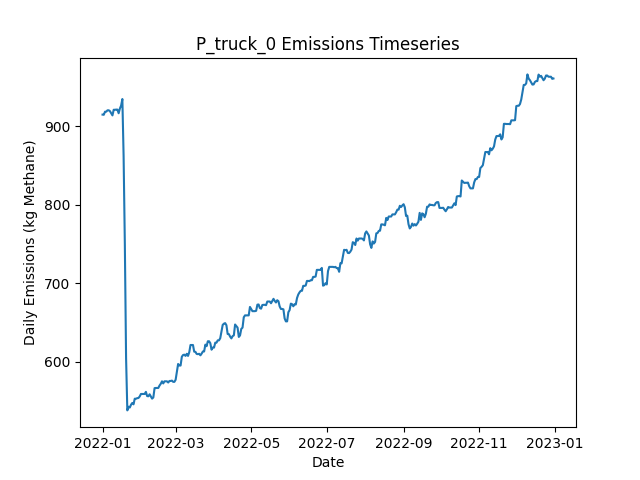

The file beside this chart, header and first rows:
Date, Daily Emissions (Kg Methane), Daily Mitigable Emissions (Kg Methane), Daily Non-Mitigable Emissions (Kg Methan…, Daily Cost ($), Active Leaks, New Leaks, Leaks Repaired, Leaks Naturally Repaired, Leaks Tagged, Daily Repair Cost ($), Daily Natural Repair Cost ($), truck Deployment Cost ($), truck Sites flagged for Follow-Up, truck Leaks tagged for repair, truck Sites Visited, truck Travel Time (Minutes), truck Survey Time (Minutes), OGI_FU_mdl_high Deployment Cost ($), OGI_FU_mdl_high Sites flagged for Follow…, OGI_FU_mdl_high Leaks tagged for repair, OGI_FU_mdl_high Sites Visited, OGI_FU_mdl_high Travel Time (Minutes), OGI_FU_mdl_high Survey Time (Minutes)
2022-01-01, 914.5, 654, 260.5, 400, 329, 330, 0, 1, 0.00000, 0.00000, 200, 400, 0, , 10, 180, 270, 0.00000, , 0, 0, 0, 0
2022-01-02, 914.3, 653.8, 260.5, 400, 328, 0, 0, 1, 0.00000, 0.00000, 200, 400, 0, , 1, 20, 30, 0.00000, , 0, 0, 0, 0
2022-01-03, 918.2, 653.8, 264.4, 1000, 330, 2, 0, 0, 16, 0.00000, 0.00000, 0.00000, 9, , 0, 0, 0, 1000, , 16, 3, 120, 360
2022-01-04, 918.2, 653.8, 264.4, 1000, 330, 0, 0, 0, 24, 0.00000, 0.00000, 0.00000, 1, , 0, 0, 0, 1000, , 24, 3, 120, 360
2022-01-05, 920, 653.6, 266.4, 1000, 330, 1, 0, 1, 34, 0.00000, 200, 0.00000, 0, , 0, 0, 0, 1000, , 34, 3, 120, 360
2022-01-06, 920, 653.6, 266.4, 500, 330, 0, 0, 0, 13, 0.00000, 0.00000, 0.00000, 0, , 0, 0, 0, 500, , 13, 1, 30, 120
2022-01-07, 918.9, 652, 266.8, 0.00000, 329, 1, 0, 1, 0.00000, 0.00000, 200, 0.00000, 0, , 0, 0, 0, 0.00000, , 0, 0, 0, 0
2022-01-08, 916.2, 649.3, 266.8, 0.00000, 328, 1, 0, 1, 0.00000, 0.00000, 200, 0.00000, 0, , 0, 0, 0, 0.00000, , 0, 0, 0, 0
2022-01-09, 913.5, 646.7, 266.8, 0.00000, 327, 0, 0, 1, 0.00000, 0.00000, 200, 0.00000, 0, , 0, 0, 0, 0.00000, , 0, 0, 0, 0
2022-01-10, 920.6, 653.8, 266.8, 0.00000, 331, 4, 0, 0, 0.00000, 0.00000, 0.00000, 0.00000, 0, , 0, 0, 0, 0.00000, , 0, 0, 0, 0
2022-01-11, 920.6, 653.8, 266.8, 0.00000, 331, 0, 0, 0, 0.00000, 0.00000, 0.00000, 0.00000, 0, , 0, 0, 0, 0.00000, , 0, 0, 0, 0
2022-01-12, 920.9, 654, 266.8, 0.00000, 332, 1, 0, 0, 0.00000, 0.00000, 0.00000, 0.00000, 0, , 0, 0, 0, 0.00000, , 0, 0, 0, 0
2022-01-13, 920.9, 654, 266.8, 0.00000, 332, 0, 0, 0, 0.00000, 0.00000, 0.00000, 0.00000, 0, , 0, 0, 0, 0.00000, , 0, 0, 0, 0
2022-01-14, 916.2, 651.4, 264.9, 0.00000, 330, 0, 0, 1, 0.00000, 0.00000, 200, 0.00000, 0, , 0, 0, 0, 0.00000, , 0, 0, 0, 0
2022-01-15, 922.2, 657.4, 264.9, 0.00000, 333, 4, 0, 1, 0.00000, 0.00000, 200, 0.00000, 0, , 0, 0, 0, 0.00000, , 0, 0, 0, 0
2022-01-16, 926, 660.7, 265.3, 0.00000, 334, 2, 0, 1, 0.00000, 0.00000, 200, 0.00000, 0, , 0, 0, 0, 0.00000, , 0, 0, 0, 0
2022-01-17, 934.3, 660.7, 273.6, 0.00000, 335, 2, 0, 1, 0.00000, 0.00000, 200, 0.00000, 0, , 0, 0, 0, 0.00000, , 0, 0, 0, 0
2022-01-18, 861.9, 588.3, 273.6, 2200, 322, 0, 11, 2, 0.00000, 2200, 400, 0.00000, 0, , 0, 0, 0, 0.00000, , 0, 0, 0, 0
2022-01-19, 749.7, 485.1, 264.6, 3800, 302, 1, 19, 0, 0.00000, 3800, 0.00000, 0.00000, 0, , 0, 0, 0, 0.00000, , 0, 0, 0, 0
2022-01-20, 604.7, 337.4, 267.3, 5200, 278, 2, 26, 0, 0.00000, 5200, 0.00000, 0.00000, 0, , 0, 0, 0, 0.00000, , 0, 0, 0, 0
2022-01-21, 538.3, 287.6, 250.7, 2000, 267, 1, 10, 0, 0.00000, 2000, 0.00000, 0.00000, 0, , 0, 0, 0, 0.00000, , 0, 0, 0, 0
2022-01-22, 543, 292.3, 250.7, 0.00000, 269, 2, 0, 0, 0.00000, 0.00000, 0.00000, 0.00000, 0, , 0, 0, 0, 0.00000, , 0, 0, 0, 0
2022-01-23, 541.9, 292.3, 249.7, 0.00000, 270, 2, 0, 0, 0.00000, 0.00000, 0.00000, 0.00000, 0, , 0, 0, 0, 0.00000, , 0, 0, 0, 0
2022-01-24, 545.6, 297.9, 247.7, 0.00000, 269, 1, 0, 1, 0.00000, 0.00000, 200, 0.00000, 0, , 0, 0, 0, 0.00000, , 0, 0, 0, 0
2022-01-25, 547.8, 300.1, 247.7, 0.00000, 269, 2, 0, 1, 0.00000, 0.00000, 200, 0.00000, 0, , 0, 0, 0, 0.00000, , 0, 0, 0, 0
2022-01-26, 546, 300.3, 245.7, 0.00000, 269, 1, 0, 0, 0.00000, 0.00000, 0.00000, 0.00000, 0, , 0, 0, 0, 0.00000, , 0, 0, 0, 0
2022-01-27, 553.2, 307.5, 245.7, 0.00000, 271, 2, 0, 0, 0.00000, 0.00000, 0.00000, 0.00000, 0, , 0, 0, 0, 0.00000, , 0, 0, 0, 0
2022-01-28, 553.2, 307.5, 245.7, 0.00000, 271, 0, 0, 0, 0.00000, 0.00000, 0.00000, 0.00000, 0, , 0, 0, 0, 0.00000, , 0, 0, 0, 0
2022-01-29, 553.9, 310.1, 243.7, 0.00000, 271, 1, 0, 0, 0.00000, 0.00000, 0.00000, 0.00000, 0, , 0, 0, 0, 0.00000, , 0, 0, 0, 0
2022-01-30, 554.1, 310.4, 243.7, 0.00000, 272, 2, 0, 1, 0.00000, 0.00000, 200, 0.00000, 0, , 0, 0, 0, 0.00000, , 0, 0, 0, 0
2022-01-31, 556.1, 310.4, 245.7, 0.00000, 273, 1, 0, 0, 0.00000, 0.00000, 0.00000, 0.00000, 0, , 0, 0, 0, 0.00000, , 0, 0, 0, 0
2022-02-01, 559.2, 313.1, 246.2, 0.00000, 275, 2, 0, 0, 0.00000, 0.00000, 0.00000, 0.00000, 0, , 0, 0, 0, 0.00000, , 0, 0, 0, 0
2022-02-02, 559.2, 313.1, 246.2, 0.00000, 275, 0, 0, 0, 0.00000, 0.00000, 0.00000, 0.00000, 0, , 0, 0, 0, 0.00000, , 0, 0, 0, 0
2022-02-03, 559.2, 313.1, 246.2, 0.00000, 275, 0, 0, 0, 0.00000, 0.00000, 0.00000, 0.00000, 0, , 0, 0, 0, 0.00000, , 0, 0, 0, 0
2022-02-04, 559.2, 313.1, 246.2, 0.00000, 275, 0, 0, 0, 0.00000, 0.00000, 0.00000, 0.00000, 0, , 0, 0, 0, 0.00000, , 0, 0, 0, 0
2022-02-05, 561.9, 315.7, 246.2, 0.00000, 276, 1, 0, 0, 0.00000, 0.00000, 0.00000, 0.00000, 0, , 0, 0, 0, 0.00000, , 0, 0, 0, 0
2022-02-06, 556.5, 310.4, 246.2, 0.00000, 274, 0, 0, 2, 0.00000, 0.00000, 400, 0.00000, 0, , 0, 0, 0, 0.00000, , 0, 0, 0, 0
2022-02-07, 556.3, 310.1, 246.2, 0.00000, 273, 0, 0, 1, 0.00000, 0.00000, 200, 0.00000, 0, , 0, 0, 0, 0.00000, , 0, 0, 0, 0
2022-02-08, 558.8, 314.6, 244.2, 0.00000, 273, 1, 0, 0, 0.00000, 0.00000, 0.00000, 0.00000, 0, , 0, 0, 0, 0.00000, , 0, 0, 0, 0
2022-02-09, 556.2, 314.6, 241.5, 0.00000, 271, 0, 0, 0, 0.00000, 0.00000, 0.00000, 0.00000, 0, , 0, 0, 0, 0.00000, , 0, 0, 0, 0
2022-02-10, 553.3, 311.7, 241.5, 0.00000, 269, 0, 0, 2, 0.00000, 0.00000, 400, 0.00000, 0, , 0, 0, 0, 0.00000, , 0, 0, 0, 0
2022-02-11, 554.8, 311.7, 243.1, 0.00000, 269, 1, 0, 0, 0.00000, 0.00000, 0.00000, 0.00000, 0, , 0, 0, 0, 0.00000, , 0, 0, 0, 0
2022-02-12, 566.6, 314.6, 252, 0.00000, 272, 3, 0, 0, 0.00000, 0.00000, 0.00000, 0.00000, 0, , 0, 0, 0, 0.00000, , 0, 0, 0, 0
2022-02-13, 566.9, 314.6, 252.2, 0.00000, 273, 1, 0, 0, 0.00000, 0.00000, 0.00000, 0.00000, 0, , 0, 0, 0, 0.00000, , 0, 0, 0, 0
2022-02-14, 566.9, 314.6, 252.2, 0.00000, 273, 0, 0, 0, 0.00000, 0.00000, 0.00000, 0.00000, 0, , 0, 0, 0, 0.00000, , 0, 0, 0, 0
2022-02-15, 566.9, 314.6, 252.2, 0.00000, 273, 0, 0, 0, 0.00000, 0.00000, 0.00000, 0.00000, 0, , 0, 0, 0, 0.00000, , 0, 0, 0, 0
2022-02-16, 569.9, 316.2, 253.8, 0.00000, 274, 2, 0, 0, 0.00000, 0.00000, 0.00000, 0.00000, 0, , 0, 0, 0, 0.00000, , 0, 0, 0, 0
2022-02-17, 572.2, 318.9, 253.3, 0.00000, 274, 1, 0, 0, 0.00000, 0.00000, 0.00000, 0.00000, 0, , 0, 0, 0, 0.00000, , 0, 0, 0, 0
2022-02-18, 575.3, 322, 253.3, 0.00000, 276, 2, 0, 0, 0.00000, 0.00000, 0.00000, 0.00000, 0, , 0, 0, 0, 0.00000, , 0, 0, 0, 0
2022-02-19, 572.6, 319.3, 253.3, 0.00000, 275, 0, 0, 1, 0.00000, 0.00000, 200, 0.00000, 0, , 0, 0, 0, 0.00000, , 0, 0, 0, 0
2022-02-20, 575.3, 322, 253.3, 0.00000, 276, 1, 0, 0, 0.00000, 0.00000, 0.00000, 0.00000, 0, , 0, 0, 0, 0.00000, , 0, 0, 0, 0
2022-02-21, 575.3, 322, 253.3, 0.00000, 276, 0, 0, 0, 0.00000, 0.00000, 0.00000, 0.00000, 0, , 0, 0, 0, 0.00000, , 0, 0, 0, 0
2022-02-22, 575.3, 322, 253.3, 0.00000, 276, 0, 0, 0, 0.00000, 0.00000, 0.00000, 0.00000, 0, , 0, 0, 0, 0.00000, , 0, 0, 0, 0
2022-02-23, 573.8, 322.4, 251.3, 0.00000, 276, 1, 0, 0, 0.00000, 0.00000, 0.00000, 0.00000, 0, , 0, 0, 0, 0.00000, , 0, 0, 0, 0
2022-02-24, 575.8, 322.4, 253.3, 0.00000, 277, 1, 0, 0, 0.00000, 0.00000, 0.00000, 0.00000, 0, , 0, 0, 0, 0.00000, , 0, 0, 0, 0
2022-02-25, 575.8, 322.4, 253.3, 0.00000, 277, 0, 0, 0, 0.00000, 0.00000, 0.00000, 0.00000, 0, , 0, 0, 0, 0.00000, , 0, 0, 0, 0
2022-02-26, 576.2, 322.9, 253.3, 0.00000, 278, 2, 0, 1, 0.00000, 0.00000, 200, 0.00000, 0, , 0, 0, 0, 0.00000, , 0, 0, 0, 0
2022-02-27, 574.6, 321.3, 253.3, 0.00000, 277, 1, 0, 1, 0.00000, 0.00000, 200, 0.00000, 0, , 0, 0, 0, 0.00000, , 0, 0, 0, 0
2022-02-28, 574.6, 321.3, 253.3, 0.00000, 277, 0, 0, 0, 0.00000, 0.00000, 0.00000, 0.00000, 0, , 0, 0, 0, 0.00000, , 0, 0, 0, 0
2022-03-01, 577.3, 324, 253.3, 0.00000, 278, 1, 0, 0, 0.00000, 0.00000, 0.00000, 0.00000, 0, , 0, 0, 0, 0.00000, , 0, 0, 0, 0
... 305 more rows
